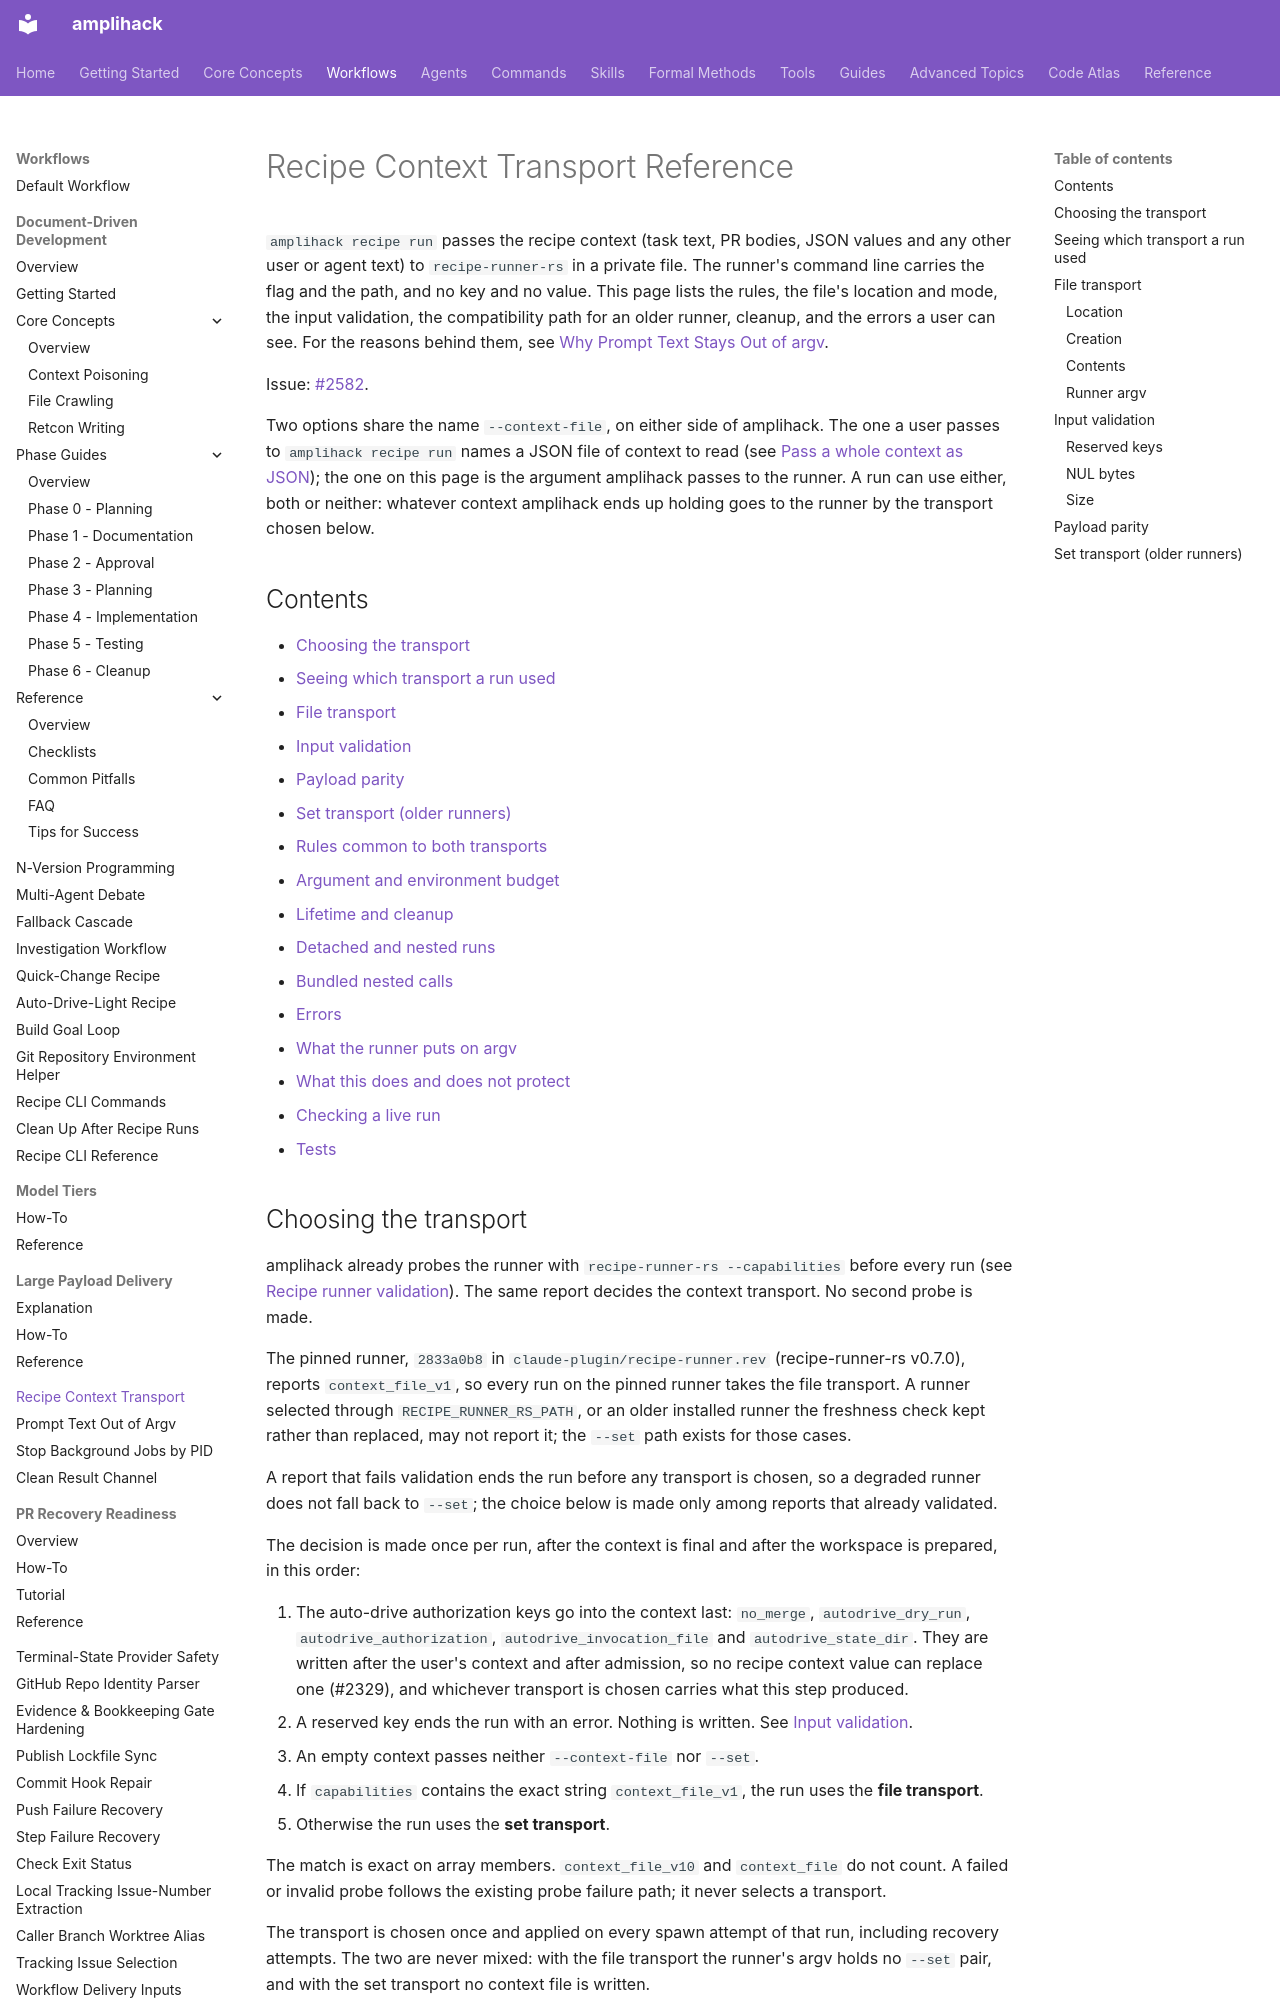

repository: rysweet/amplihack-rs · page: reference/recipe-context-transport/index.html · generator: mkdocs

---
title: "Recipe Context Transport Reference"
description: "How amplihack recipe run hands recipe context to recipe-runner-rs: the context_file_v1 capability, the private 0600 context file, input validation, the --set compatibility path, cleanup, errors, the detached and nested paths, and the bundled nested calls that pass text by file."
last_updated: 2026-11-16
review_schedule: quarterly
owner: rysweet
doc_type: reference
related:
  - ../concepts/prompt-text-out-of-argv.md
  - ./recipe-runner-validation.md
  - ./agent-prompt-channels.md
  - ../howto/pass-large-recipe-context.md
  - ./recipe-context-environment.md
  - ../howto/stop-background-jobs-by-pid.md
---

# Recipe Context Transport Reference

`amplihack recipe run` passes the recipe context (task text, PR bodies, JSON
values and any other user or agent text) to `recipe-runner-rs` in a private
file. The runner's command line carries the flag and the path, and no key and
no value. This page lists the rules, the file's location and mode, the input
validation, the compatibility path for an older runner, cleanup, and the
errors a user can see. For the reasons behind them, see
[Why Prompt Text Stays Out of argv](../concepts/prompt-text-out-of-argv.md#recipe-context-on-the-runners-argv).

Issue: [#2582](https://github.com/rysweet/amplihack-rs/issues/2582).

Two options share the name `--context-file`, on either side of amplihack. The
one a user passes to `amplihack recipe run` names a JSON file of context to
read (see
[Pass a whole context as JSON](../howto/pass-large-recipe-context.md#pass-a-whole-context-as-json));
the one on this page is the argument amplihack passes to the runner. A run can
use either, both or neither: whatever context amplihack ends up holding goes
to the runner by the transport chosen below.

## Contents

- [Choosing the transport](#choosing-the-transport)
- [Seeing which transport a run used](#seeing-which-transport-a-run-used)
- [File transport](#file-transport)
- [Input validation](#input-validation)
- [Payload parity](#payload-parity)
- [Set transport (older runners)](#set-transport-older-runners)
- [Rules common to both transports](#rules-common-to-both-transports)
- [Argument and environment budget](#argument-and-environment-budget)
- [Lifetime and cleanup](#lifetime-and-cleanup)
- [Detached and nested runs](#detached-and-nested-runs)
- [Bundled nested calls](#bundled-nested-calls)
- [Errors](#errors)
- [What the runner puts on argv](#what-the-runner-puts-on-argv)
- [What this does and does not protect](#what-this-does-and-does-not-protect)
- [Checking a live run](#checking-a-live-run)
- [Tests](#tests)
